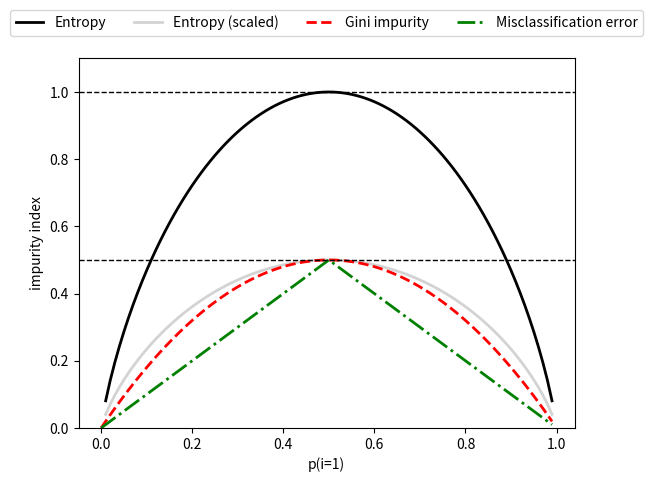

Here is the Python script that generated this plot:
import matplotlib.pyplot as plt 
import numpy as np
def gini(p):
    return p*(1-p)+(1-p)*(1-(1-p))

def entropy(p):
    return - p*np.log2(p) - (1-p)*np.log2((1-p))

def error(p):
    return 1 - np.max([p, 1 - p])

x = np.arange(0.0, 1.0, 0.01)
ent = [entropy(p) if p != 0 else None for p in x]
sc_ent = [e*0.5 if e  else None for e in ent]
err = [error(i) for i in x]
fig = plt.figure()
ax = plt.subplot(111)

for i, lab, ls, c in zip([ent, sc_ent, gini(x), err],
                         ['Entropy', 'Entropy (scaled)', 'Gini impurity', 'Misclassification error'],
                         ['-', '-', '--', '-.'],
                         ['black', 'lightgray', 'red', 'green', 'cyan']):
    line = ax.plot(x, i, label = lab, linestyle = ls, lw = 2, color= c)

ax.legend(loc='upper center', bbox_to_anchor = (0.5, 1.15), ncol = 5, fancybox = True, shadow = False)
ax.axhline(y=0.5, linewidth=1, color='k', linestyle='--')
ax.axhline(y=1.0, linewidth=1, color='k', linestyle='--')
plt.ylim([0, 1.1])
plt.xlabel('p(i=1)')
plt.ylabel('impurity index')
plt.show()